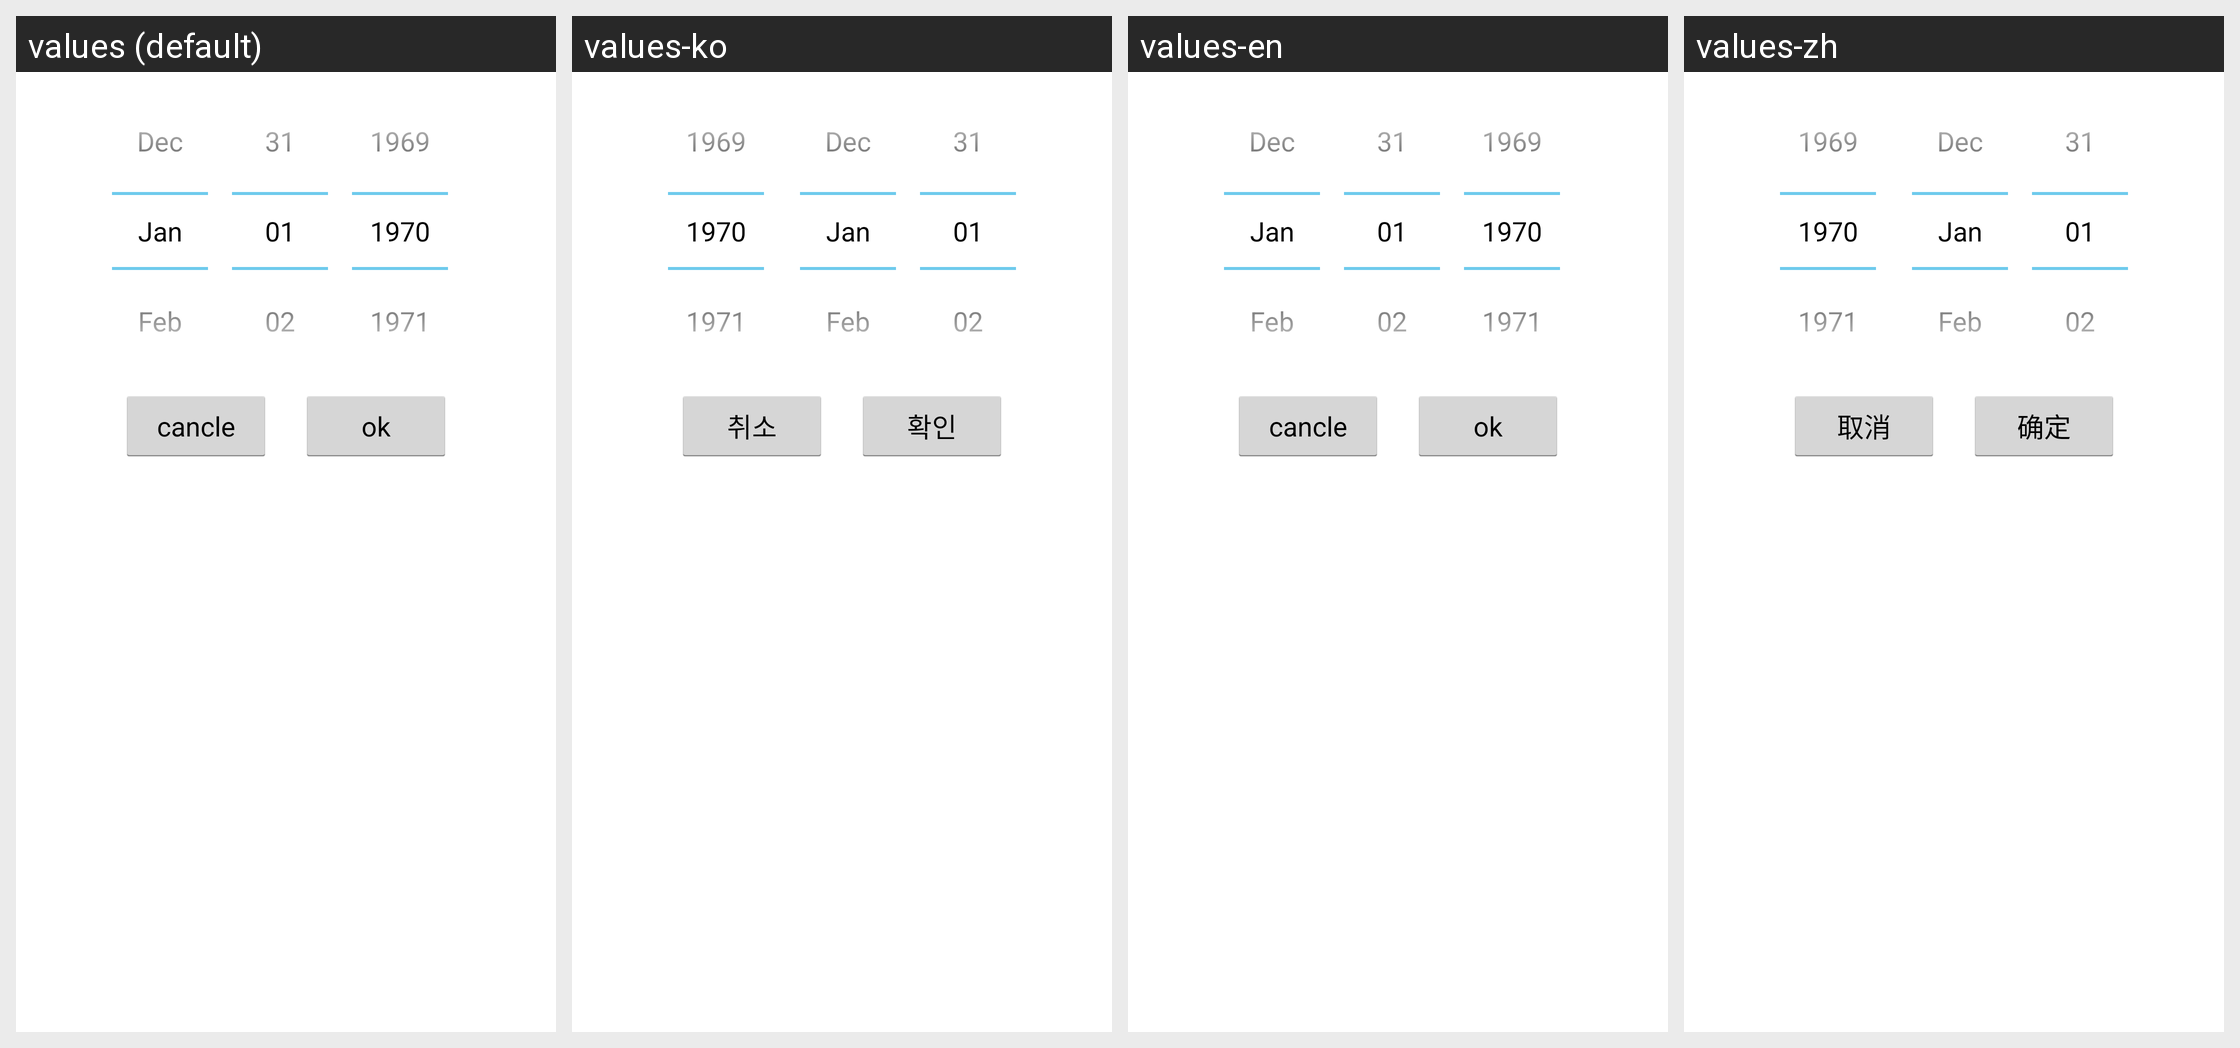

Translations of the strings shown on this Android screen, per locale in the grid:
Android screen res/layout/date.xml rendered under 4 locales, left to right: values (default), values-ko, values-en, values-zh. Device: Nexus 5 (rendered at 1080×1920; each locale shown at half size, 540×960, under a caption strip naming it); theme android:Theme.Holo.Light.
Strings drawn on this screen, with the default value and each locale's value (text and hints the layout hard-codes, and strings that could not be matched under every locale, appear in the picture but are not listed):

cancel
  values: cancle
  values-ko: 취소
  values-en: cancle
  values-zh: 取消

confirm
  values: ok
  values-ko: 확인
  values-en: ok
  values-zh: 确定
